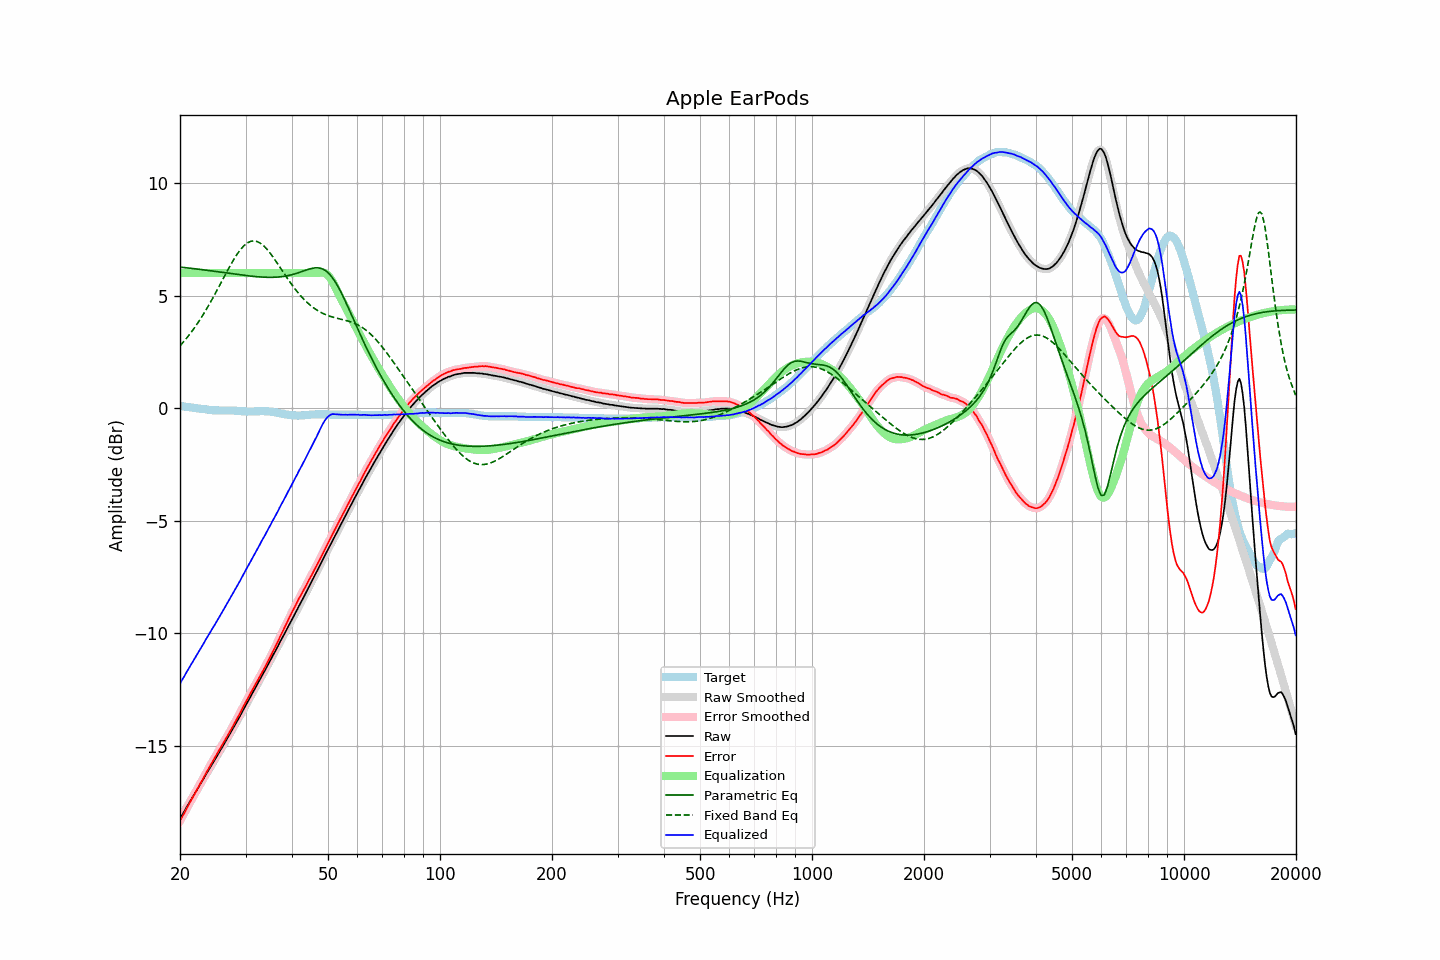

The file beside this chart, header and first rows:
frequency, raw, error, smoothed, error_smoothed, equalization, parametric_eq, fixed_band_eq, equalized_raw, equalized_smoothed, target
20.00, -18.22, -18.32, -18.22, -18.32, 6.00, 6.27, 2.77, -12.22, -12.22, 0.10
20.20, -18.10, -18.19, -18.10, -18.19, 6.00, 6.26, 2.85, -12.10, -12.10, 0.09
20.40, -17.98, -18.06, -17.98, -18.06, 6.00, 6.25, 2.93, -11.98, -11.98, 0.08
20.61, -17.86, -17.93, -17.86, -17.93, 6.00, 6.24, 3.01, -11.86, -11.86, 0.07
20.81, -17.73, -17.79, -17.74, -17.80, 6.00, 6.23, 3.10, -11.73, -11.74, 0.06
21.02, -17.61, -17.66, -17.61, -17.66, 6.00, 6.23, 3.19, -11.61, -11.61, 0.05
21.23, -17.49, -17.53, -17.49, -17.53, 6.00, 6.22, 3.28, -11.49, -11.49, 0.04
21.44, -17.37, -17.40, -17.37, -17.40, 6.00, 6.21, 3.37, -11.37, -11.37, 0.03
21.66, -17.25, -17.27, -17.25, -17.27, 6.00, 6.20, 3.47, -11.25, -11.25, 0.02
21.87, -17.14, -17.15, -17.13, -17.14, 6.00, 6.19, 3.57, -11.14, -11.13, 0.01
22.09, -17.01, -17.01, -17.01, -17.01, 6.00, 6.18, 3.67, -11.01, -11.01, -0.00
22.31, -16.89, -16.88, -16.89, -16.88, 6.00, 6.18, 3.78, -10.89, -10.89, -0.01
22.54, -16.77, -16.75, -16.77, -16.75, 6.00, 6.17, 3.88, -10.77, -10.77, -0.02
22.76, -16.65, -16.62, -16.65, -16.63, 6.00, 6.16, 3.99, -10.65, -10.65, -0.03
22.99, -16.53, -16.50, -16.53, -16.50, 6.00, 6.15, 4.11, -10.53, -10.53, -0.03
23.22, -16.41, -16.37, -16.41, -16.37, 6.00, 6.14, 4.22, -10.41, -10.41, -0.04
23.45, -16.28, -16.23, -16.29, -16.24, 6.00, 6.13, 4.34, -10.28, -10.29, -0.05
23.69, -16.16, -16.10, -16.16, -16.10, 6.00, 6.12, 4.46, -10.16, -10.16, -0.06
23.92, -16.04, -15.97, -16.04, -15.97, 6.00, 6.11, 4.58, -10.04, -10.04, -0.07
24.16, -15.92, -15.84, -15.93, -15.84, 6.00, 6.10, 4.71, -9.92, -9.93, -0.08
24.40, -15.81, -15.72, -15.81, -15.72, 6.00, 6.09, 4.84, -9.81, -9.81, -0.09
24.65, -15.69, -15.60, -15.69, -15.60, 6.00, 6.08, 4.97, -9.69, -9.69, -0.09
24.89, -15.57, -15.48, -15.57, -15.48, 6.00, 6.07, 5.10, -9.57, -9.57, -0.09
25.14, -15.45, -15.36, -15.45, -15.36, 6.00, 6.06, 5.23, -9.45, -9.45, -0.09
25.39, -15.33, -15.23, -15.33, -15.23, 6.00, 6.05, 5.37, -9.33, -9.33, -0.10
25.65, -15.20, -15.10, -15.21, -15.11, 6.00, 6.04, 5.50, -9.20, -9.21, -0.10
25.91, -15.08, -14.98, -15.08, -14.98, 6.00, 6.03, 5.64, -9.08, -9.08, -0.10
26.16, -14.96, -14.86, -14.96, -14.86, 6.00, 6.02, 5.77, -8.96, -8.96, -0.10
26.43, -14.83, -14.73, -14.84, -14.74, 6.00, 6.01, 5.91, -8.83, -8.84, -0.10
26.69, -14.71, -14.61, -14.71, -14.61, 6.00, 6.00, 6.04, -8.71, -8.71, -0.10
26.96, -14.59, -14.49, -14.59, -14.49, 6.00, 5.99, 6.17, -8.59, -8.59, -0.10
27.23, -14.46, -14.36, -14.47, -14.37, 6.00, 5.98, 6.30, -8.46, -8.47, -0.10
27.50, -14.34, -14.24, -14.34, -14.24, 6.00, 5.97, 6.43, -8.34, -8.34, -0.10
27.77, -14.21, -14.11, -14.21, -14.11, 6.00, 5.96, 6.55, -8.21, -8.21, -0.10
28.05, -14.08, -13.97, -14.09, -13.98, 6.00, 5.95, 6.67, -8.08, -8.09, -0.11
28.33, -13.96, -13.85, -13.96, -13.85, 6.00, 5.94, 6.78, -7.96, -7.96, -0.11
28.62, -13.83, -13.71, -13.84, -13.72, 6.00, 5.93, 6.89, -7.83, -7.84, -0.12
28.90, -13.71, -13.59, -13.71, -13.59, 6.00, 5.93, 6.98, -7.71, -7.71, -0.12
29.19, -13.58, -13.45, -13.58, -13.45, 6.00, 5.92, 7.08, -7.58, -7.58, -0.13
29.48, -13.44, -13.30, -13.45, -13.31, 6.00, 5.91, 7.15, -7.44, -7.45, -0.14
29.78, -13.31, -13.17, -13.32, -13.17, 6.00, 5.90, 7.23, -7.31, -7.32, -0.14
30.08, -13.18, -13.03, -13.19, -13.04, 6.00, 5.89, 7.29, -7.18, -7.19, -0.15
30.38, -13.06, -12.91, -13.06, -12.91, 6.00, 5.88, 7.34, -7.06, -7.06, -0.15
30.68, -12.92, -12.77, -12.93, -12.78, 6.00, 5.87, 7.38, -6.92, -6.93, -0.15
30.99, -12.79, -12.64, -12.79, -12.64, 6.00, 5.86, 7.41, -6.79, -6.79, -0.15
31.30, -12.66, -12.51, -12.66, -12.51, 6.00, 5.86, 7.42, -6.66, -6.66, -0.15
31.61, -12.53, -12.38, -12.53, -12.39, 6.00, 5.85, 7.43, -6.53, -6.53, -0.15
31.93, -12.40, -12.26, -12.40, -12.26, 6.00, 5.84, 7.42, -6.40, -6.40, -0.14
32.24, -12.27, -12.13, -12.27, -12.13, 6.00, 5.84, 7.40, -6.27, -6.27, -0.14
32.57, -12.14, -12.00, -12.14, -12.00, 6.00, 5.83, 7.36, -6.14, -6.14, -0.14
32.89, -12.01, -11.88, -12.01, -11.88, 6.00, 5.83, 7.33, -6.01, -6.01, -0.13
33.22, -11.87, -11.74, -11.88, -11.75, 6.00, 5.82, 7.27, -5.87, -5.88, -0.13
33.55, -11.75, -11.62, -11.75, -11.62, 6.00, 5.82, 7.21, -5.75, -5.75, -0.13
33.89, -11.62, -11.48, -11.62, -11.48, 6.00, 5.81, 7.14, -5.62, -5.62, -0.14
34.23, -11.48, -11.34, -11.49, -11.35, 6.00, 5.81, 7.07, -5.48, -5.49, -0.14
34.57, -11.35, -11.21, -11.35, -11.21, 6.00, 5.81, 6.98, -5.35, -5.35, -0.14
34.92, -11.22, -11.07, -11.22, -11.07, 6.00, 5.81, 6.89, -5.22, -5.22, -0.15
35.27, -11.08, -10.92, -11.09, -10.93, 6.00, 5.81, 6.80, -5.08, -5.09, -0.16
35.62, -10.95, -10.78, -10.95, -10.78, 6.00, 5.81, 6.70, -4.95, -4.95, -0.17
35.97, -10.82, -10.64, -10.82, -10.64, 6.00, 5.81, 6.59, -4.82, -4.82, -0.18
... 635 more rows
